Run: headless pygame with SDL's dummy video driver; simulated clock (each Clock.tick advances the game by its frame time, no real sleeping); random seed 0; keys injected as events and as key.get_pressed() state; no mouse input.
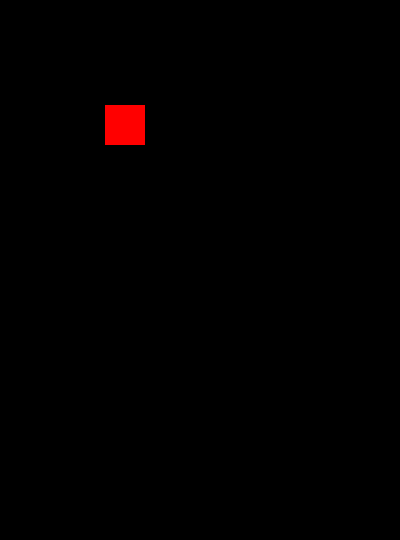
Frame 1 of 4 · flips 1–60 · no input
Frame 2 of 4 · flips 61–180 · tapped SPACE, RETURN · held RIGHT (→), D · screen unchanged from frame 1, image omitted
Frame 3 of 4 · flips 181–300 · held DOWN (↓), S · screen unchanged from frame 2, image omitted
Frame 4 of 4 · flips 301–420 · held LEFT (←), A, UP (↑), W · screen unchanged from frame 3, image omitted

The pygame program that drew these frames:

import pygame
import math

def find_center(x, y, rw, rh):
    xc = (2 * x + rw) // 2
    yc = (2 * y + rh) // 2
    return xc, yc

HEIGHT = 540
WIDTH = 400
COLOUR = (255, 0, 0)
run = True

win = pygame.display.set_mode((WIDTH, HEIGHT))

x = 100
y = 100
rh = 50
rw = 50
xc, yc = find_center(x, y, rw, rh)
kx = 1.0
ky = 1.0
step = -0.1

while run:
    pygame.time.delay(90)
    for event in pygame.event.get():
        if event.type == pygame.QUIT:
            run = 0
    x1 = xc * (1 - kx) + kx * x
    y1 = yc * (1 - ky) + ky * y
    w1 = rw * kx
    h1 = rh * ky
    win.fill((0, 0, 0))
    #pygame.draw.rect(win, (0, 255, 0), (x, y, rw, rh))
    pygame.draw.rect(win, COLOUR, (x1, y1, w1, h1))
    if kx + step <= 0:
        step = math.fabs(step)
    elif kx + step >= 2:
        step *= (-1)
    else:
        kx += step
        ky += step

    pygame.display.update()
